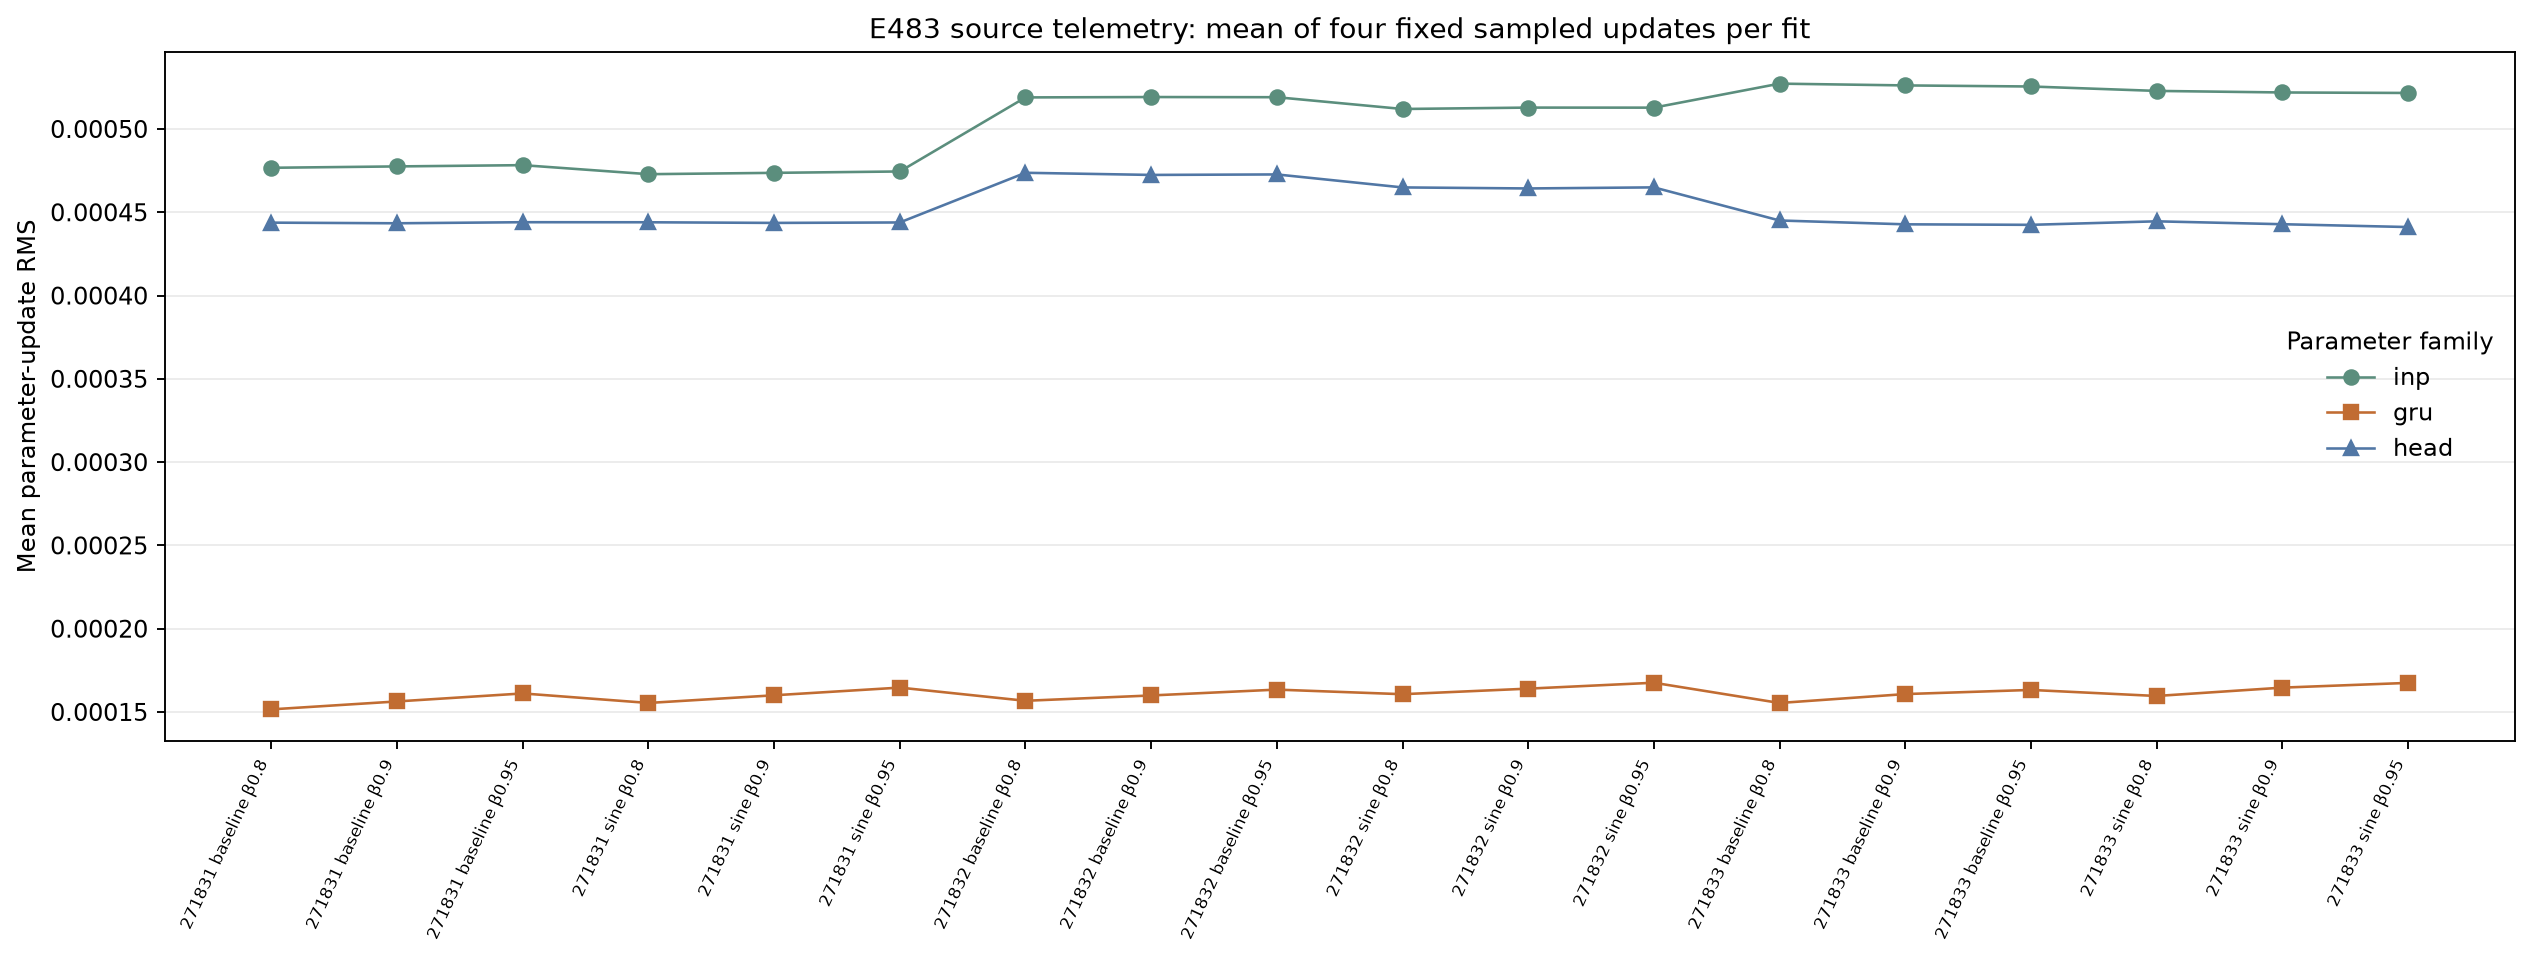

Source data for this figure (header and first rows):
seed, shape, muon_beta1, clipped_updates_of_474, mean_preclip_gradient_rms_inp, mean_parameter_update_rms_inp, mean_preclip_gradient_rms_gru, mean_parameter_update_rms_gru, mean_preclip_gradient_rms_head, mean_parameter_update_rms_head
271831, baseline, 0.8, 275, 0.0109, 0.0004767, 0.002542, 0.0001516, 0.01886, 0.0004438
271831, baseline, 0.9, 275, 0.01101, 0.0004775, 0.002489, 0.0001563, 0.01886, 0.0004434
271831, baseline, 0.95, 275, 0.01106, 0.0004783, 0.002405, 0.0001611, 0.01889, 0.000444
271831, sine, 0.8, 304, 0.01177, 0.0004729, 0.00384, 0.0001554, 0.01959, 0.000444
271831, sine, 0.9, 304, 0.0119, 0.0004737, 0.003718, 0.00016, 0.01954, 0.0004436
271831, sine, 0.95, 304, 0.01189, 0.0004745, 0.003548, 0.0001646, 0.01956, 0.0004439
271832, baseline, 0.8, 305, 0.01049, 0.000519, 0.00243, 0.0001567, 0.01895, 0.0004737
271832, baseline, 0.9, 302, 0.01057, 0.0005192, 0.002379, 0.0001599, 0.01892, 0.0004724
271832, baseline, 0.95, 300, 0.01071, 0.0005191, 0.002352, 0.0001634, 0.01894, 0.0004727
271832, sine, 0.8, 331, 0.01139, 0.000512, 0.003625, 0.0001607, 0.01991, 0.0004649
271832, sine, 0.9, 333, 0.01152, 0.0005129, 0.003546, 0.000164, 0.01987, 0.0004643
271832, sine, 0.95, 330, 0.01169, 0.0005128, 0.003477, 0.0001675, 0.0199, 0.000465
271833, baseline, 0.8, 288, 0.006422, 0.0005272, 0.001393, 0.0001554, 0.009471, 0.0004451
271833, baseline, 0.9, 282, 0.006407, 0.0005262, 0.001353, 0.0001607, 0.009428, 0.0004428
271833, baseline, 0.95, 282, 0.006391, 0.0005255, 0.001316, 0.0001632, 0.009376, 0.0004425
271833, sine, 0.8, 318, 0.006705, 0.0005229, 0.002032, 0.0001596, 0.009873, 0.0004446
271833, sine, 0.9, 318, 0.006677, 0.0005219, 0.001946, 0.0001646, 0.009813, 0.0004428
271833, sine, 0.95, 313, 0.006667, 0.0005216, 0.001866, 0.0001674, 0.009695, 0.0004411
